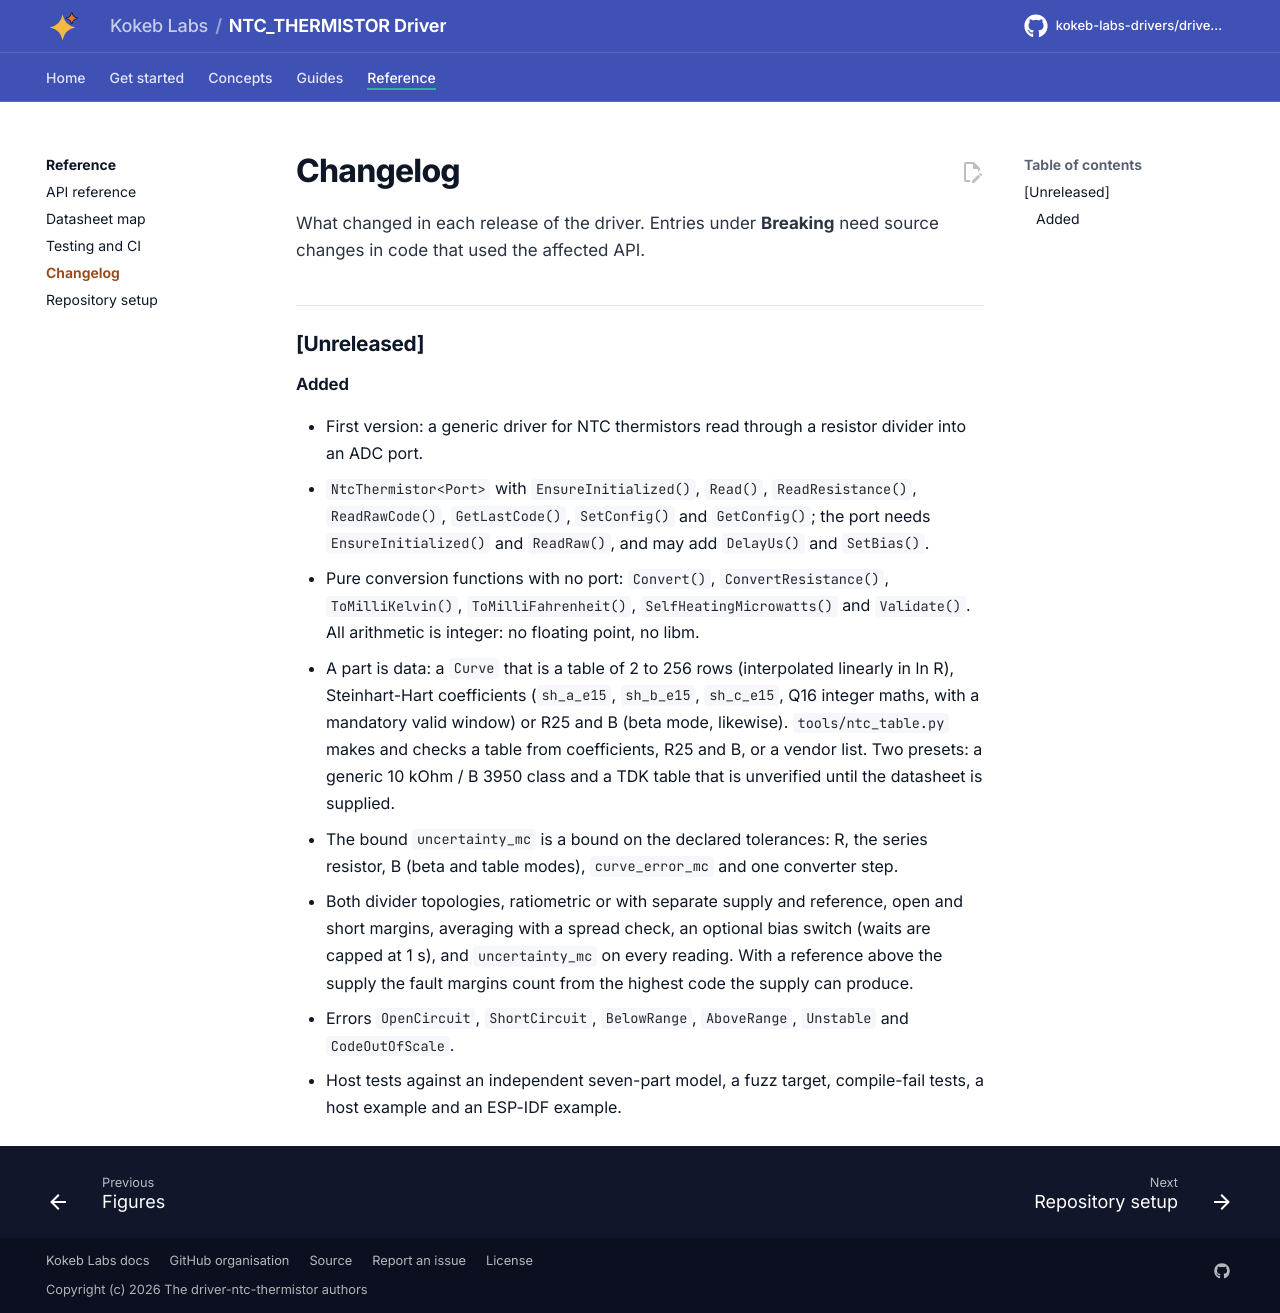

repository: kokeb-labs-drivers/driver-ntc-thermistor · page: v0.1.0-rc.1/changelog/index.html · generator: mkdocs

# Changelog

What changed in each release of the driver. Entries under **Breaking** need source changes in code that used the
affected API.

--8<-- "CHANGELOG.md:7"
